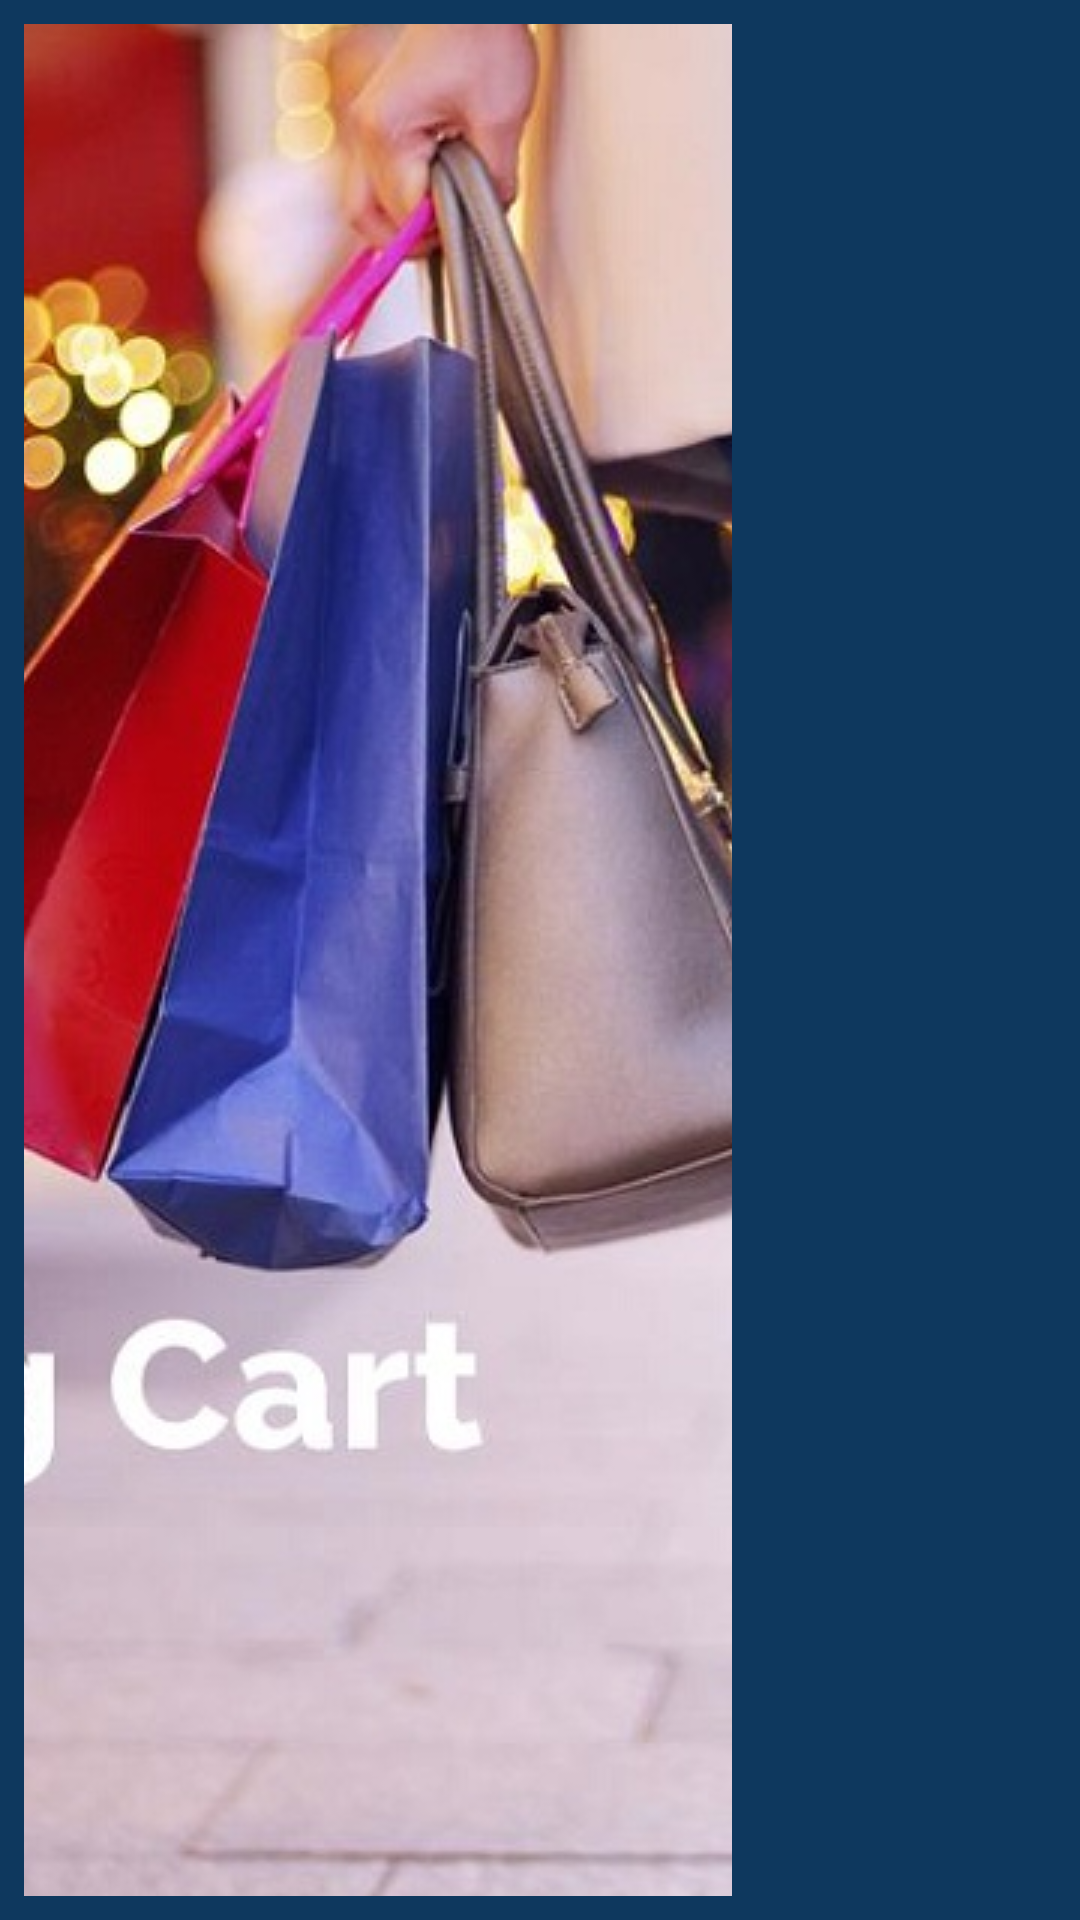

Reconstruct the res/layout file that produces this screen, plus the resources it refers to.
<!-- AndroidManifest.xml: application theme AppTheme.NoActionBar -->
<!-- res/layout/fragment_shop_category.xml -->
<LinearLayout xmlns:android="http://schemas.android.com/apk/res/android"
    xmlns:app="http://schemas.android.com/apk/res-auto"
    xmlns:tools="http://schemas.android.com/tools"
    android:layout_width="match_parent"
    android:layout_height="match_parent"
    android:background="@color/colorPrimary"
    android:orientation="vertical">

    <LinearLayout
        android:layout_width="match_parent"
        android:layout_height="match_parent"
        android:orientation="horizontal">

        <RelativeLayout
            android:layout_width="match_parent"
            android:layout_height="match_parent"
            android:layout_margin="@dimen/margin8dp"
            android:layout_weight="3">

            <ImageButton
                android:layout_width="match_parent"
                android:layout_height="match_parent"
                android:src="@drawable/ic_shoping" />

            <android.support.v7.widget.RecyclerView
                android:id="@+id/rv_shopcata"
                android:layout_width="match_parent"
                android:layout_height="match_parent"
                android:layout_alignParentStart="true"
                android:layout_alignParentTop="true"
                android:layout_alignParentLeft="true">

            </android.support.v7.widget.RecyclerView>

        </RelativeLayout>

        <LinearLayout
            android:layout_width="match_parent"
            android:layout_height="match_parent"
            android:layout_margin="@dimen/margin8dp"
            android:layout_weight="7"
            android:orientation="vertical">


            <android.support.v7.widget.RecyclerView
                android:id="@+id/rv_sub_category"
                android:layout_width="match_parent"
                android:layout_height="1026dp"
                android:layout_weight="1" />

            <LinearLayout
                android:layout_width="match_parent"
                android:layout_height="match_parent"
                android:layout_weight="1.2"
                android:orientation="vertical">

                <TextView
                    android:id="@+id/tv_service_time"
                    android:layout_width="match_parent"
                    android:layout_height="wrap_content"
                    android:layout_marginTop="@dimen/margin4dp"
                    android:layout_marginBottom="@dimen/margin4dp"
                    android:background="@color/blue"
                    android:textColor="@android:color/white"
                    android:drawableLeft="@drawable/ic_stove"
                    android:drawablePadding="@dimen/margin8dp"
                    android:drawableStart="@drawable/ic_stove"
                    android:padding="@dimen/margin16dp"
                    android:textSize="16sp"
                    android:visibility="gone"/>


                <LinearLayout
                    android:layout_width="match_parent"
                    android:layout_height="wrap_content">

                    <TextView
                        android:id="@+id/tv_feed_back"
                        android:layout_width="match_parent"
                        android:layout_height="match_parent"
                        android:layout_marginEnd="@dimen/margin4dp"
                        android:layout_marginRight="@dimen/margin4dp"
                        android:layout_weight="1"
                        android:background="@color/blue"
                        android:drawableLeft="@drawable/ic_feedback"
                        android:drawableStart="@drawable/ic_feedback"
                        android:gravity="center"
                        android:padding="@dimen/margin16dp"
                        android:text="@string/feedback"
                        android:textColor="@android:color/white"
                        android:textSize="16sp"
                        android:visibility="gone"/>

                    <TextView
                        android:id="@+id/tv_collect_tray"
                        android:layout_width="match_parent"
                        android:layout_height="match_parent"
                        android:layout_marginEnd="@dimen/margin4dp"
                        android:layout_marginRight="@dimen/margin4dp"
                        android:layout_weight="1"
                        android:background="@color/blue"
                        android:drawableLeft="@drawable/ic_delete"
                        android:drawableStart="@drawable/ic_delete"
                        android:gravity="center"
                        android:padding="@dimen/margin16dp"
                        android:text="@string/collect_tray"
                        android:textColor="@android:color/white"
                        android:textSize="16sp"
                        android:visibility="gone"/>

                </LinearLayout>
            </LinearLayout>
        </LinearLayout>

    </LinearLayout>

</LinearLayout>
<!-- resources referenced by this layout -->
<resources>
  <color name="blue">#2299D3</color>
  <color name="colorPrimary">#0e385e</color>
  <dimen name="margin16dp">16dp</dimen>
  <dimen name="margin4dp">4dp</dimen>
  <dimen name="margin8dp">8dp</dimen>
  <!-- drawable ic_delete (drawable) -->
  <?xml version="1.0" encoding="utf-8"?>
  <vector xmlns:android="http://schemas.android.com/apk/res/android"
      android:viewportWidth="408.483"
      android:viewportHeight="408.483"
      android:width="24dp"
      android:height="24dp">
      <path
          android:pathData="M87.748 388.784c0.461 11.01 9.521 19.699 20.539 19.699l191.911 0c11.018 0 20.078 -8.689 20.539 -19.699l13.705 -289.316 -260.399 0 13.705 289.316zM247.655 171.329c0 -4.61 3.738 -8.349 8.35 -8.349l13.355 0c4.609 0 8.35 3.738 8.35 8.349l0 165.293c0 4.611 -3.738 8.349 -8.35 8.349l-13.355 0c-4.61 0 -8.35 -3.736 -8.35 -8.349l0 -165.293zm-58.439 0c0 -4.61 3.738 -8.349 8.349 -8.349l13.355 0c4.609 0 8.349 3.738 8.349 8.349l0 165.293c0 4.611 -3.737 8.349 -8.349 8.349l-13.355 0c-4.61 0 -8.349 -3.736 -8.349 -8.349l0 -165.293 0 0zm-58.441 0c0 -4.61 3.738 -8.349 8.349 -8.349l13.356 0c4.61 0 8.349 3.738 8.349 8.349l0 165.293c0 4.611 -3.738 8.349 -8.349 8.349l-13.356 0c-4.61 0 -8.349 -3.736 -8.349 -8.349l0 -165.293z"
          android:fillColor="#fff" />
      <path
          android:pathData="M343.567 21.043l-88.535 0 0 -16.738C255.032 1.928 253.105 0 250.727 0l-92.971 0c-2.377 0 -4.304 1.928 -4.304 4.305l0 16.737 -88.536 0c-7.125 0 -12.9 5.776 -12.9 12.901l0 40.527 304.451 0 0 -40.526c0 -7.125 -5.775 -12.901 -12.9 -12.901z"
          android:fillColor="#fff" />
  </vector>
  <!-- drawable ic_feedback: vector/xml drawable (drawable, 2060 chars, omitted) -->
  <!-- drawable ic_shoping: png bitmap (drawable, 146040 bytes) -->
  <!-- drawable ic_stove (drawable) -->
  <vector xmlns:android="http://schemas.android.com/apk/res/android"
      android:height="24dp"
      android:width="24dp"
      android:viewportWidth="24"
      android:viewportHeight="24">
      <path android:fillColor="#fff" android:pathData="M6,14H8L11,17H9L6,14M4,4H5V3A1,1 0 0,1 6,2H10A1,1 0 0,1 11,3V4H13V3A1,1 0 0,1 14,2H18A1,1 0 0,1 19,3V4H20A2,2 0 0,1 22,6V19A2,2 0 0,1 20,21V22H17V21H7V22H4V21A2,2 0 0,1 2,19V6A2,2 0 0,1 4,4M18,7A1,1 0 0,1 19,8A1,1 0 0,1 18,9A1,1 0 0,1 17,8A1,1 0 0,1 18,7M14,7A1,1 0 0,1 15,8A1,1 0 0,1 14,9A1,1 0 0,1 13,8A1,1 0 0,1 14,7M20,6H4V10H20V6M4,19H20V12H4V19M6,7A1,1 0 0,1 7,8A1,1 0 0,1 6,9A1,1 0 0,1 5,8A1,1 0 0,1 6,7M13,14H15L18,17H16L13,14Z" />
  </vector>
  <string name="collect_tray">Collect Tray</string>
  <string name="feedback">Feedback</string>
  <style name="AppTheme.NoActionBar">
          <item name="windowActionBar">false</item>
          <item name="windowNoTitle">true</item>
      </style>
</resources>
